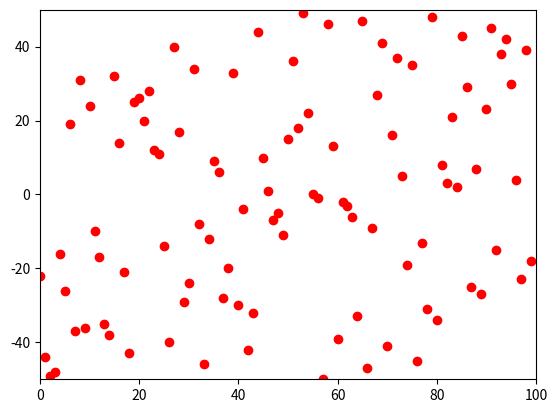

This chart was generated by the following Python code:
import matplotlib.pyplot as plt
import time
import random



ysample = random.sample(range(-50, 50), 100)

xdata = []
ydata = []

plt.show()

axes = plt.gca()
axes.set_xlim(0, 100)
axes.set_ylim(-50, +50)
line, = axes.plot(xdata, ydata, 'ro')

for i in range(100):
    xdata.append(i)
    ydata.append(ysample[i])
    #xdata = i
    #ydata = ysample[i]
    line.set_xdata(xdata)
    line.set_ydata(ydata)
    plt.draw()
    plt.pause(1e-17)
    time.sleep(0.01)

# add this if you don't want the window to disappear at the end
plt.show()


'''
plt.ion()

for i in range(10):
    scat = plt.scatter(i, i)
    plt.pause(0.5)
    scat.remove()
'''
